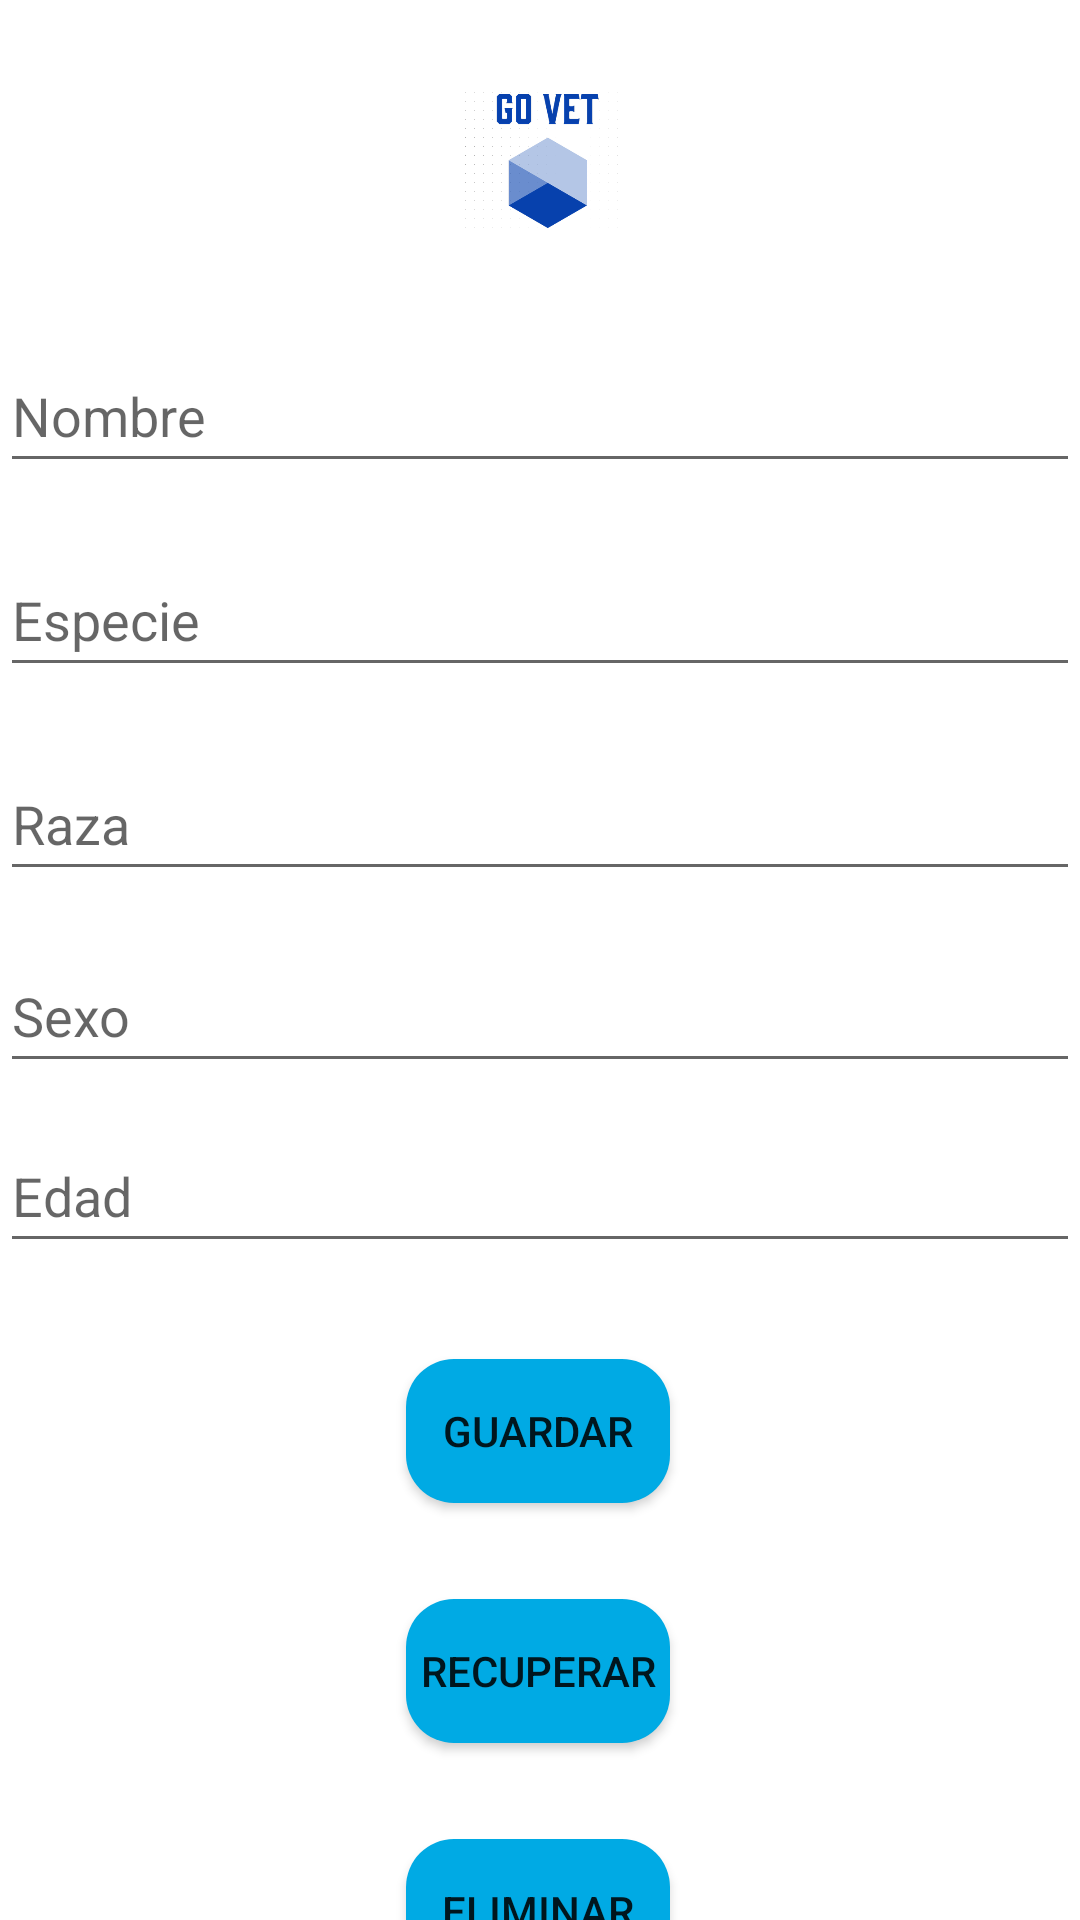

Layout XML and referenced resources for this Android screen:
<!-- AndroidManifest.xml: activity theme Theme.GoVett -->
<!-- res/layout/activity_registro_mascota.xml -->
<?xml version="1.0" encoding="utf-8"?>
<androidx.constraintlayout.widget.ConstraintLayout
    xmlns:android="http://schemas.android.com/apk/res/android"
    xmlns:app="http://schemas.android.com/apk/res-auto"
    xmlns:tools="http://schemas.android.com/tools"
    android:layout_width="match_parent"
    android:layout_height="match_parent"
    tools:context=".HomeActivity"

    >


    <EditText
        android:id="@+id/nombreTextView"
        android:layout_width="match_parent"
        android:layout_height="wrap_content"
        android:layout_marginTop="36dp"
        android:digits="abcdefghijklmnopqrstuvwxyz ABCDEFGHIJKLMNOPQRSTUVWXYZ"
        android:hint="Nombre"
        android:inputType="textPersonName"
        android:minHeight="48dp"
        android:singleLine="true"
        app:layout_constraintEnd_toEndOf="parent"
        app:layout_constraintHorizontal_bias="1.0"
        app:layout_constraintStart_toStartOf="parent"
        app:layout_constraintTop_toBottomOf="@+id/imageView4" />

    <EditText
        android:id="@+id/edadTextView"
        android:layout_width="match_parent"
        android:layout_height="wrap_content"
        android:layout_marginTop="76dp"
        android:hint="Edad"
        android:inputType="number"
        android:maxLength="2"
        android:minHeight="48dp"
        android:singleLine="true"
        app:layout_constraintEnd_toEndOf="parent"
        app:layout_constraintHorizontal_bias="1.0"
        app:layout_constraintStart_toStartOf="parent"


        app:layout_constraintTop_toBottomOf="@+id/direccionTextView" />

    <EditText
        android:id="@+id/apellidosTextView"
        android:layout_width="match_parent"
        android:layout_height="wrap_content"
        android:layout_marginTop="20dp"
        android:hint="Especie"
        android:minHeight="48dp"
        android:singleLine="true"
        app:layout_constraintEnd_toEndOf="parent"
        app:layout_constraintHorizontal_bias="1.0"
        app:layout_constraintStart_toStartOf="parent"
        app:layout_constraintTop_toBottomOf="@+id/nombreTextView" />

    <EditText
        android:id="@+id/sexotxt"
        android:layout_width="match_parent"
        android:layout_height="wrap_content"
        android:layout_marginTop="84dp"
        android:hint="Sexo"
        android:minHeight="48dp"
        android:singleLine="true"
        app:layout_constraintEnd_toEndOf="parent"
        app:layout_constraintHorizontal_bias="1.0"
        app:layout_constraintStart_toStartOf="parent"
        app:layout_constraintTop_toBottomOf="@+id/apellidosTextView" />

    <EditText
        android:id="@+id/direccionTextView"
        android:layout_width="match_parent"
        android:layout_height="wrap_content"
        android:layout_marginTop="20dp"
        android:hint="Raza"
        android:minHeight="48dp"
        android:singleLine="true"
        app:layout_constraintEnd_toEndOf="parent"
        app:layout_constraintHorizontal_bias="1.0"
        app:layout_constraintStart_toStartOf="parent"
        app:layout_constraintTop_toBottomOf="@+id/apellidosTextView" />

    <Button
        android:id="@+id/getButton"
        android:layout_width="wrap_content"
        android:layout_height="wrap_content"
        android:layout_marginTop="32dp"
        android:background="@drawable/buttonr"
        android:text="Recuperar"
        app:layout_constraintEnd_toEndOf="parent"
        app:layout_constraintHorizontal_bias="0.498"
        app:layout_constraintStart_toStartOf="parent"
        app:layout_constraintTop_toBottomOf="@+id/savedButton" />

    <Button
        android:id="@+id/savedButton"
        android:layout_width="wrap_content"
        android:layout_height="wrap_content"
        android:layout_marginTop="32dp"
        android:background="@drawable/buttonr"
        android:text="Guardar"
        app:layout_constraintEnd_toEndOf="parent"
        app:layout_constraintHorizontal_bias="0.498"
        app:layout_constraintStart_toStartOf="parent"
        app:layout_constraintTop_toBottomOf="@+id/edadTextView" />

    <Button
        android:id="@+id/deleteButton"
        android:layout_width="wrap_content"
        android:layout_height="wrap_content"
        android:layout_marginTop="32dp"
        android:background="@drawable/buttonr"
        android:text="Eliminar"
        app:layout_constraintEnd_toEndOf="parent"
        app:layout_constraintHorizontal_bias="0.498"
        app:layout_constraintStart_toStartOf="parent"
        app:layout_constraintTop_toBottomOf="@+id/getButton" />

    <ImageView
        android:id="@+id/imageView4"
        android:layout_width="133dp"
        android:layout_height="49dp"
        android:layout_marginTop="28dp"
        app:layout_constraintEnd_toEndOf="parent"
        app:layout_constraintStart_toStartOf="parent"
        app:layout_constraintTop_toTopOf="parent"
        app:srcCompat="@drawable/logo2" />




</androidx.constraintlayout.widget.ConstraintLayout>
<!-- resources referenced by this layout -->
<resources>
  <!-- drawable buttonr (drawable) -->
  <?xml version="1.0" encoding="utf-8"?>
  <shape xmlns:android="http://schemas.android.com/apk/res/android">
  
      <corners android:radius="16dp"/>
      <solid android:color="@color/celeste"/>
  
  
  </shape>
  <!-- drawable logo2: png bitmap (drawable, 16281 bytes) -->
  <style name="Theme.GoVett" parent="Theme.MaterialComponents.DayNight.DarkActionBar">
          
          <item name="colorPrimary">@color/purple_500</item>
          <item name="colorPrimaryVariant">@color/purple_700</item>
          <item name="colorOnPrimary">@color/white</item>
          
          <item name="colorSecondary">@color/teal_200</item>
          <item name="colorSecondaryVariant">@color/teal_700</item>
          <item name="colorOnSecondary">@color/black</item>
          
          <item name="android:statusBarColor" tools:targetApi="l">?attr/colorPrimaryVariant</item>
          
          <item name="windowActionBar">false</item>
          <item name="windowNoTitle">true</item>
  
      </style>
  <color name="celeste">#00AAE4</color>
  <color name="purple_500">#FF6200EE</color>
  <color name="purple_700">#FF3700B3</color>
  <color name="white">#FFFFFFFF</color>
  <color name="teal_200">#FF03DAC5</color>
  <color name="teal_700">#FF018786</color>
  <color name="black">#FF000000</color>
</resources>
